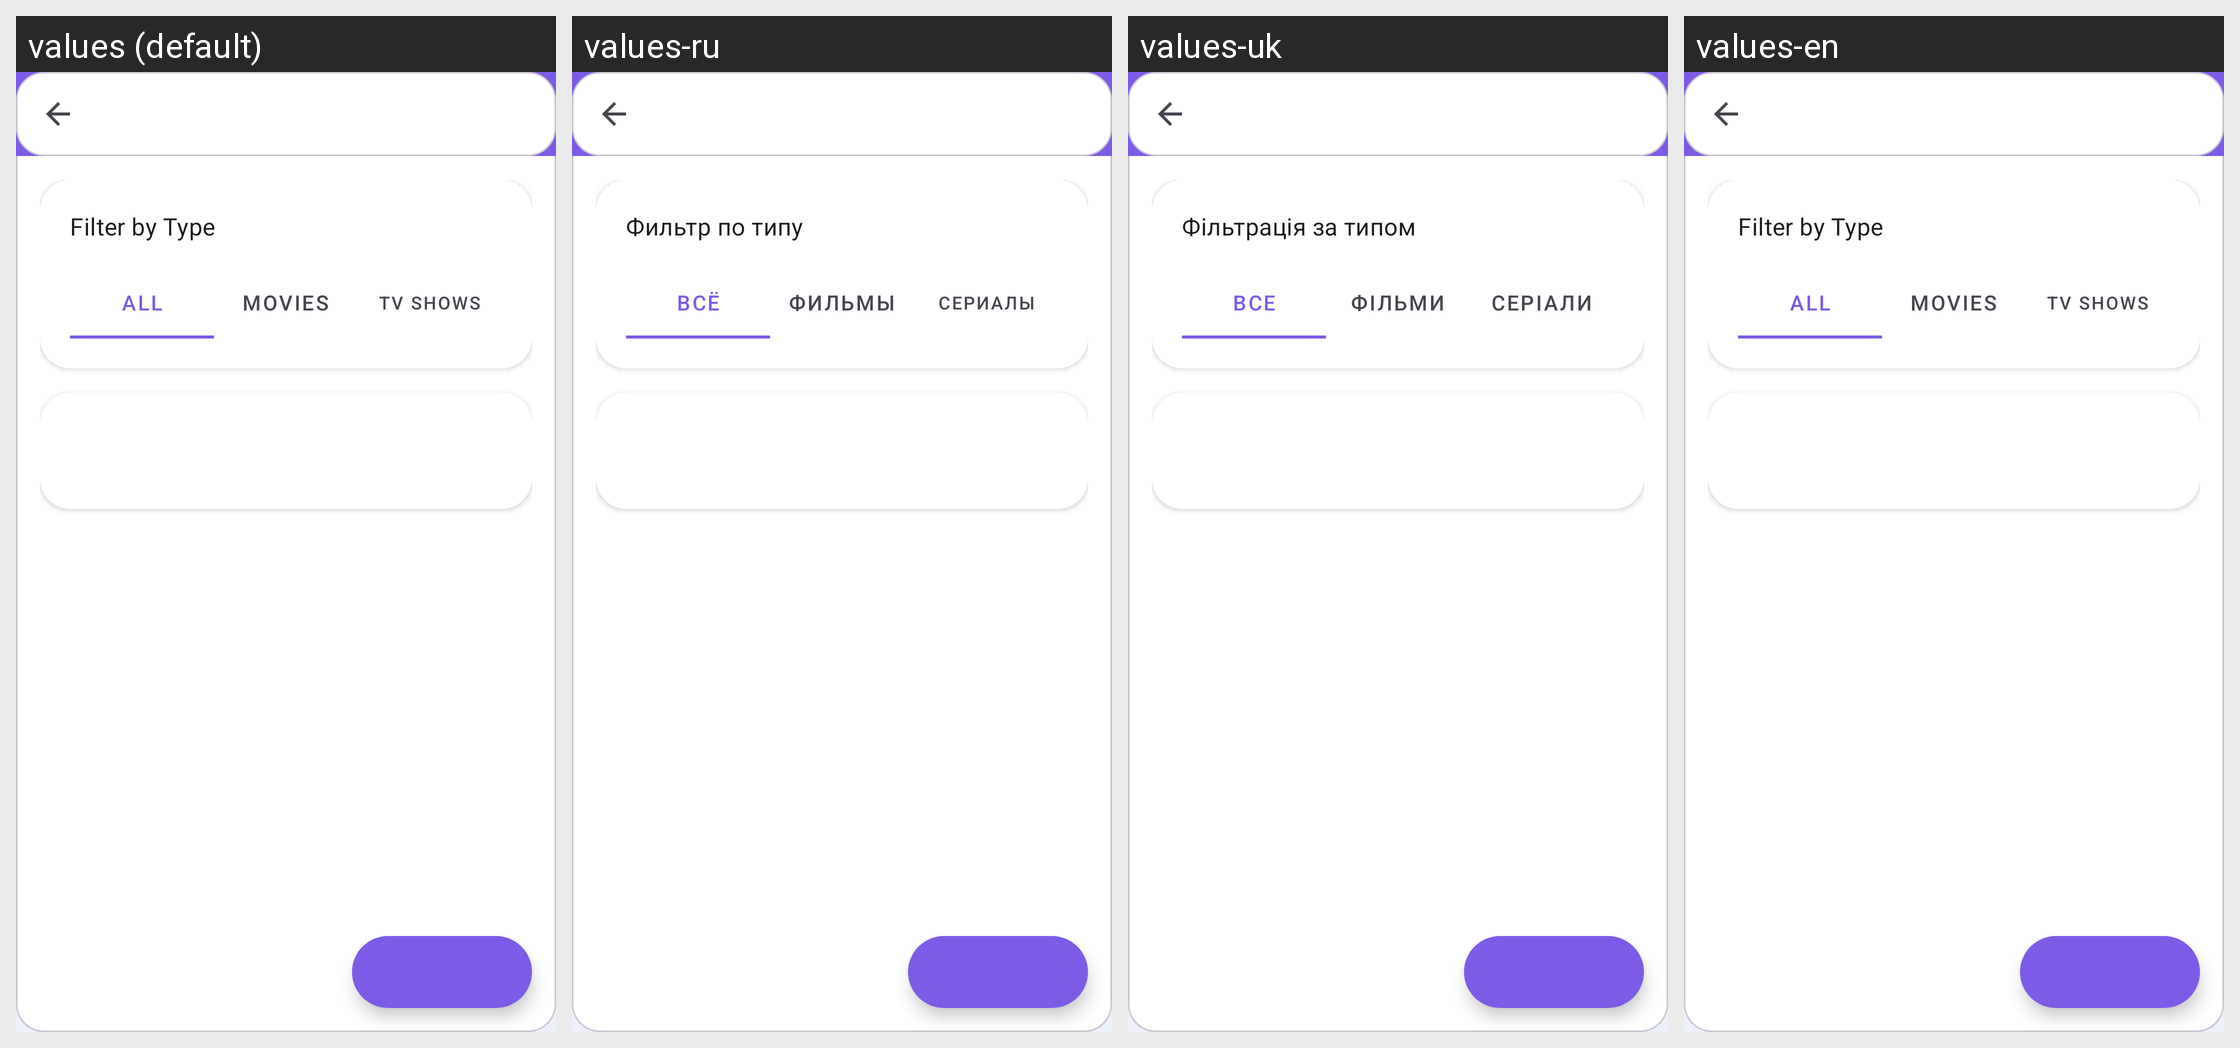

The same Android screen rendered under several of its app's locales, left to right. List the strings drawn on it with the default value and each locale's translation.
Android screen res/layout/activity_content_list.xml rendered under 4 locales, left to right: values (default), values-ru, values-uk, values-en. Device: Nexus 5 (rendered at 1080×1920; each locale shown at half size, 540×960, under a caption strip naming it); theme Theme.MovieTimeTracker.
Strings drawn on this screen, with the default value and each locale's value (text and hints the layout hard-codes, and strings that could not be matched under every locale, appear in the picture but are not listed):

filter_by_type
  values: Filter by Type
  values-ru: Фильтр по типу
  values-uk: Фільтрація за типом
  values-en: Filter by Type

all
  values: All
  values-ru: Всё
  values-uk: Все
  values-en: All

movies
  values: Movies
  values-ru: Фильмы
  values-uk: Фільми
  values-en: Movies

tv_shows
  values: TV Shows
  values-ru: Сериалы
  values-uk: Серіали
  values-en: TV Shows
